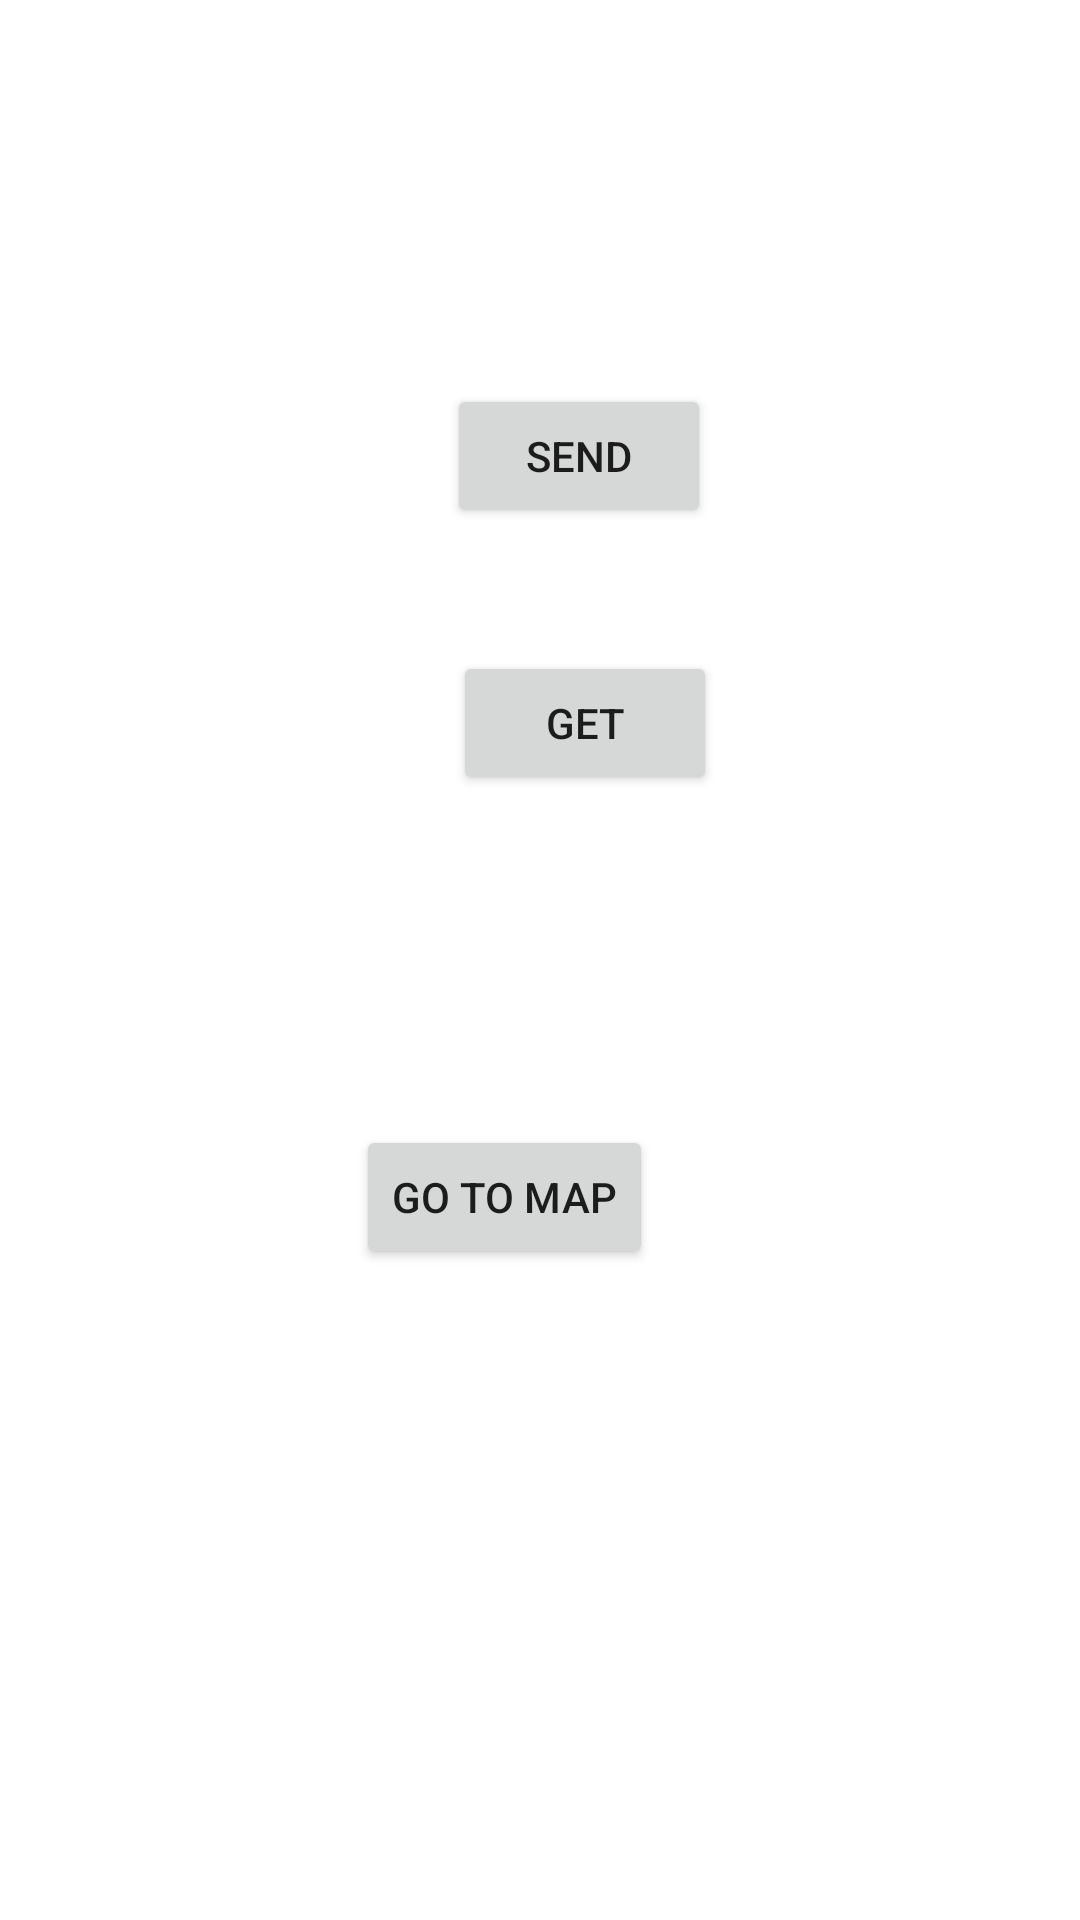

This screen was rendered from an Android layout file. Write that file and the resources it references.
<!-- AndroidManifest.xml: application theme Theme.LocationTracker_Parent -->
<!-- res/layout/activity_firebase_cloud.xml -->
<?xml version="1.0" encoding="utf-8"?>
<androidx.constraintlayout.widget.ConstraintLayout xmlns:android="http://schemas.android.com/apk/res/android"
    xmlns:app="http://schemas.android.com/apk/res-auto"
    xmlns:tools="http://schemas.android.com/tools"
    android:layout_width="match_parent"
    android:layout_height="match_parent"
    tools:context=".examples.FirebaseCloudActivity">

    <Button
        android:id="@+id/btnSend"
        android:layout_width="wrap_content"
        android:layout_height="wrap_content"
        android:layout_marginStart="149dp"
        android:layout_marginTop="128dp"
        android:layout_marginBottom="41dp"
        android:text="Send"
        app:layout_constraintBottom_toTopOf="@+id/btnGet"
        app:layout_constraintStart_toStartOf="parent"
        app:layout_constraintTop_toTopOf="parent" />

    <Button
        android:id="@+id/btnGet"
        android:layout_width="wrap_content"
        android:layout_height="wrap_content"
        android:layout_marginStart="2dp"
        android:layout_marginBottom="89dp"
        android:text="Get"
        app:layout_constraintBottom_toTopOf="@+id/tvShowLocation"
        app:layout_constraintStart_toStartOf="@+id/btnSend"
        app:layout_constraintTop_toBottomOf="@+id/btnSend" />

    <TextView
        android:id="@+id/tvShowLocation"
        android:layout_width="173dp"
        android:layout_height="0dp"
        android:layout_marginTop="354dp"
        android:layout_marginBottom="39dp"
        android:text="tvShowLocation"
        app:layout_constraintBottom_toTopOf="@+id/btnGoToMap"
        app:layout_constraintEnd_toEndOf="parent"
        app:layout_constraintStart_toStartOf="parent"
        app:layout_constraintTop_toTopOf="parent" />

    <Button
        android:id="@+id/btnGoToMap"
        android:layout_width="wrap_content"
        android:layout_height="wrap_content"
        android:layout_marginStart="25dp"
        android:layout_marginBottom="217dp"
        android:text="Go to Map"
        app:layout_constraintBottom_toBottomOf="parent"
        app:layout_constraintStart_toStartOf="@+id/tvShowLocation"
        app:layout_constraintTop_toBottomOf="@+id/tvShowLocation" />
</androidx.constraintlayout.widget.ConstraintLayout>
<!-- resources referenced by this layout -->
<resources>
  <style name="Theme.LocationTracker_Parent" parent="Theme.MaterialComponents.DayNight.NoActionBar">
          
          <item name="colorPrimary">@color/blue</item>
          <item name="colorPrimaryVariant">@color/blue</item>
          <item name="colorOnPrimary">@color/white</item>
          
          <item name="colorSecondary">@color/grey</item>
          <item name="colorSecondaryVariant">@color/teal_700</item>
          <item name="colorOnSecondary">@color/black</item>
          
          <item name="android:statusBarColor" tools:targetApi="l">?attr/colorPrimaryVariant</item>
          
      </style>
  <color name="blue">#2196F3</color>
  <color name="white">#FFFFFFFF</color>
  <color name="grey">#656768</color>
  <color name="teal_700">#FF018786</color>
  <color name="black">#FF000000</color>
</resources>
